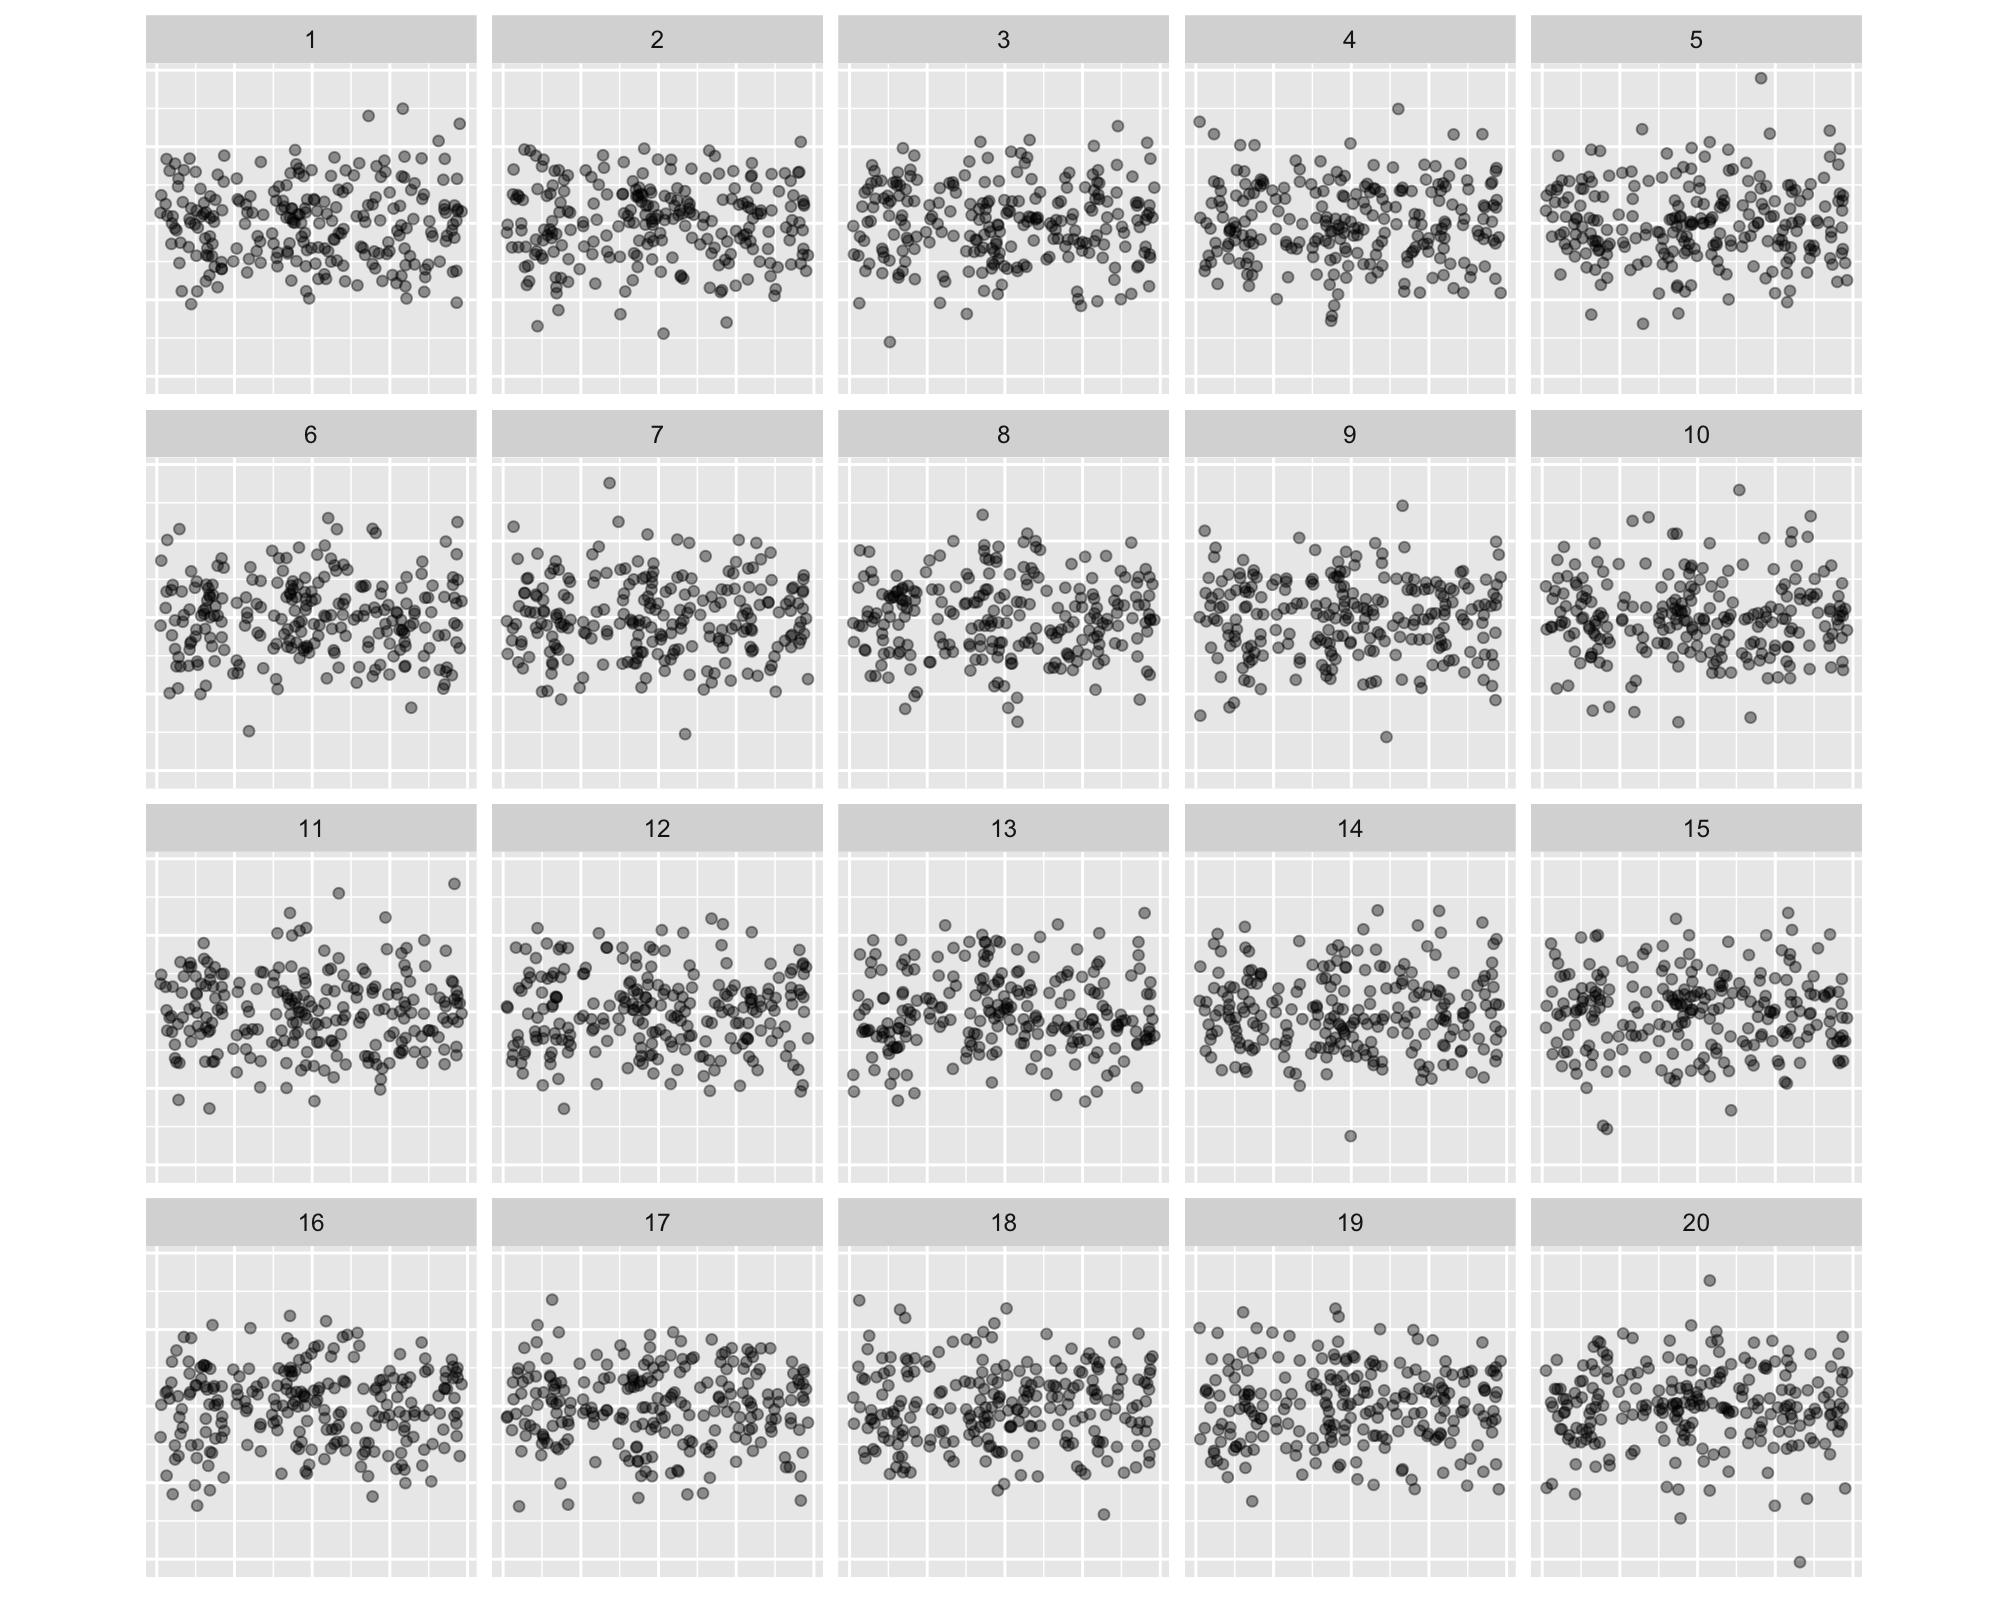

The table this chart was drawn from, first rows:
, x, .std.resid, .sample
1, 0.7212, -0.115, 19
2, -0.4791, -0.5985, 19
3, 0.9618, 1.176, 19
4, -0.6077, -0.4709, 19
5, -0.7547, -1.149, 19
6, 0.4811, 0.3744, 19
7, -0.351, -1.044, 19
8, 0.6513, 0.8178, 19
9, 0.8441, 1.664, 19
10, 0.03942, 0.784, 19
11, -0.003746, -0.3045, 19
12, -0.7788, -0.5541, 19
13, -0.8545, -0.617, 19
14, 0.4286, 1.756, 19
15, 0.9497, -2.172, 19
16, -0.5838, -0.3226, 19
17, 0.438, 0.4564, 19
18, -0.4851, 0.286, 19
19, 0.1702, -0.2999, 19
20, 0.4989, 0.4583, 19
21, 0.2017, 0.07202, 19
22, 0.2911, -0.204, 19
23, 0.363, 0.8782, 19
24, -0.5794, -0.3279, 19
25, 0.3602, -0.4117, 19
26, 0.4969, -0.7251, 19
27, 0.03183, -1.469, 19
28, -0.1326, -0.8128, 19
29, -0.4068, -0.4592, 19
30, -0.2488, -0.8386, 19
31, 0.6072, 1.171, 19
32, -0.6374, -2.487, 19
33, 0.3303, -1.651, 19
34, -0.943, -0.5749, 19
35, -0.5662, -0.7865, 19
36, 0.1545, 1.071, 19
37, -0.1117, 1.345, 19
38, -0.6582, 0.3945, 19
39, 0.07851, -1.024, 19
40, -0.4857, -0.3942, 19
41, -0.1236, -0.9328, 19
42, 0.08116, 0.3573, 19
43, -0.7841, -0.1302, 19
44, 0.8598, 0.4019, 19
45, -0.05482, 0.7931, 19
46, -0.9714, -0.8633, 19
47, -0.2577, 0.5228, 19
48, 0.5951, 0.2074, 19
49, -0.9063, -0.03532, 19
50, 0.9323, -1.521, 19
51, 0.8602, 0.4239, 19
52, -0.04682, 0.3143, 19
53, 0.7089, -0.1599, 19
54, 0.2685, 0.01264, 19
55, 0.2266, -0.8697, 19
56, -0.6417, -0.142, 19
57, 0.1442, -2.058, 19
58, -0.09223, 0.6744, 19
59, 0.4521, -0.1681, 19
60, -0.2322, -1.15, 19
... 4,600 more rows
